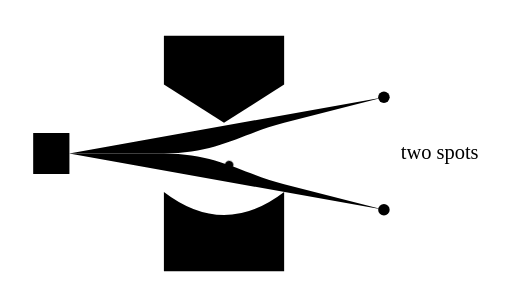
t = 0.00 s
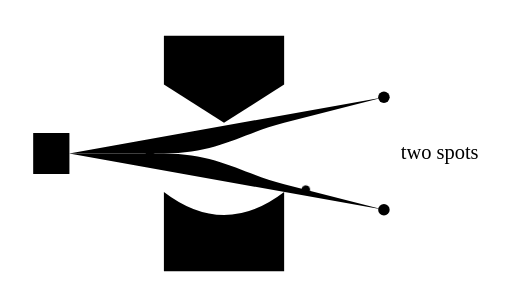
t = 1.25 s
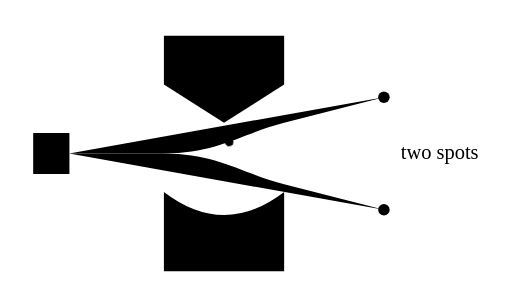
t = 2.50 s
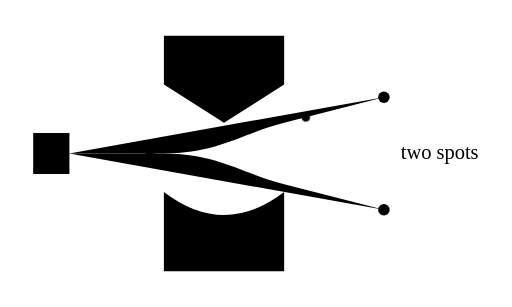
t = 3.75 s
t = 5.00 s: frame unchanged from t = 0.00 s, image omitted
t = 6.25 s: frame unchanged from t = 1.25 s, image omitted

The animated SVG that drew these frames (rendered in a browser with its animation timeline set to each time). Animation: 1 CSS @keyframes rule; one cycle of 7.50 s, repeats indefinitely.

<svg xmlns="http://www.w3.org/2000/svg" viewBox="0 0 400 240" data-id="physics--stern-gerlach-spin" data-discipline="physics" data-tags="quantum,spin,stern-gerlach,magnetic-field,quantisation">
<title>Stern-Gerlach spin experiment</title>
<desc>Silver atoms pass through an uneven magnetic field and land in just two spots, not a smear: spin along an axis is quantised into up and down.</desc>
<style>
.a-atom1{offset-path:path("M54,120 H128 C170,120 190,104 222,96 L300,76");animation:a-atom 5s linear infinite}
.a-atom2{offset-path:path("M54,120 H128 C170,120 190,136 222,144 L300,164");animation:a-atom 5s linear infinite}
.a-atom2{animation-delay:-2.5s}
@keyframes a-atom{0%{offset-distance:0%;opacity:0}6%{opacity:1}94%{opacity:1}100%{offset-distance:100%;opacity:0}}
</style>
<rect class="w" x="26" y="104" width="28" height="32"/>
<rect class="q" x="26" y="104" width="28" height="32"/>
<path class="s bold" d="M128,28 V66 L175,96 L222,66 V28 Z"/>
<path class="s bold" d="M128,212 V150 Q175,186 222,150 V212 Z"/>
<path class="f" d="M300,40 V200"/>
<path class="k f" d="M222,120 H300"/>
<path class="s" d="M54,120 H128 C170,120 190,104 222,96 L300,76"/>
<path class="s" d="M54,120 H128 C170,120 190,136 222,144 L300,164"/>
<circle class="p" cx="300" cy="76" r="4.5"/>
<circle class="p" cx="300" cy="164" r="4.5"/>
<g class="a-atom1"><circle class="pq" cx="0" cy="0" r="3.4"/></g>
<g class="a-atom2"><circle class="pq" cx="0" cy="0" r="3.4"/></g>
<text class="t" x="175" y="54" text-anchor="middle">N</text>
<text class="t" x="175" y="196" text-anchor="middle">S</text>
<text class="t" x="374" y="124" text-anchor="end">two spots</text>
</svg>
